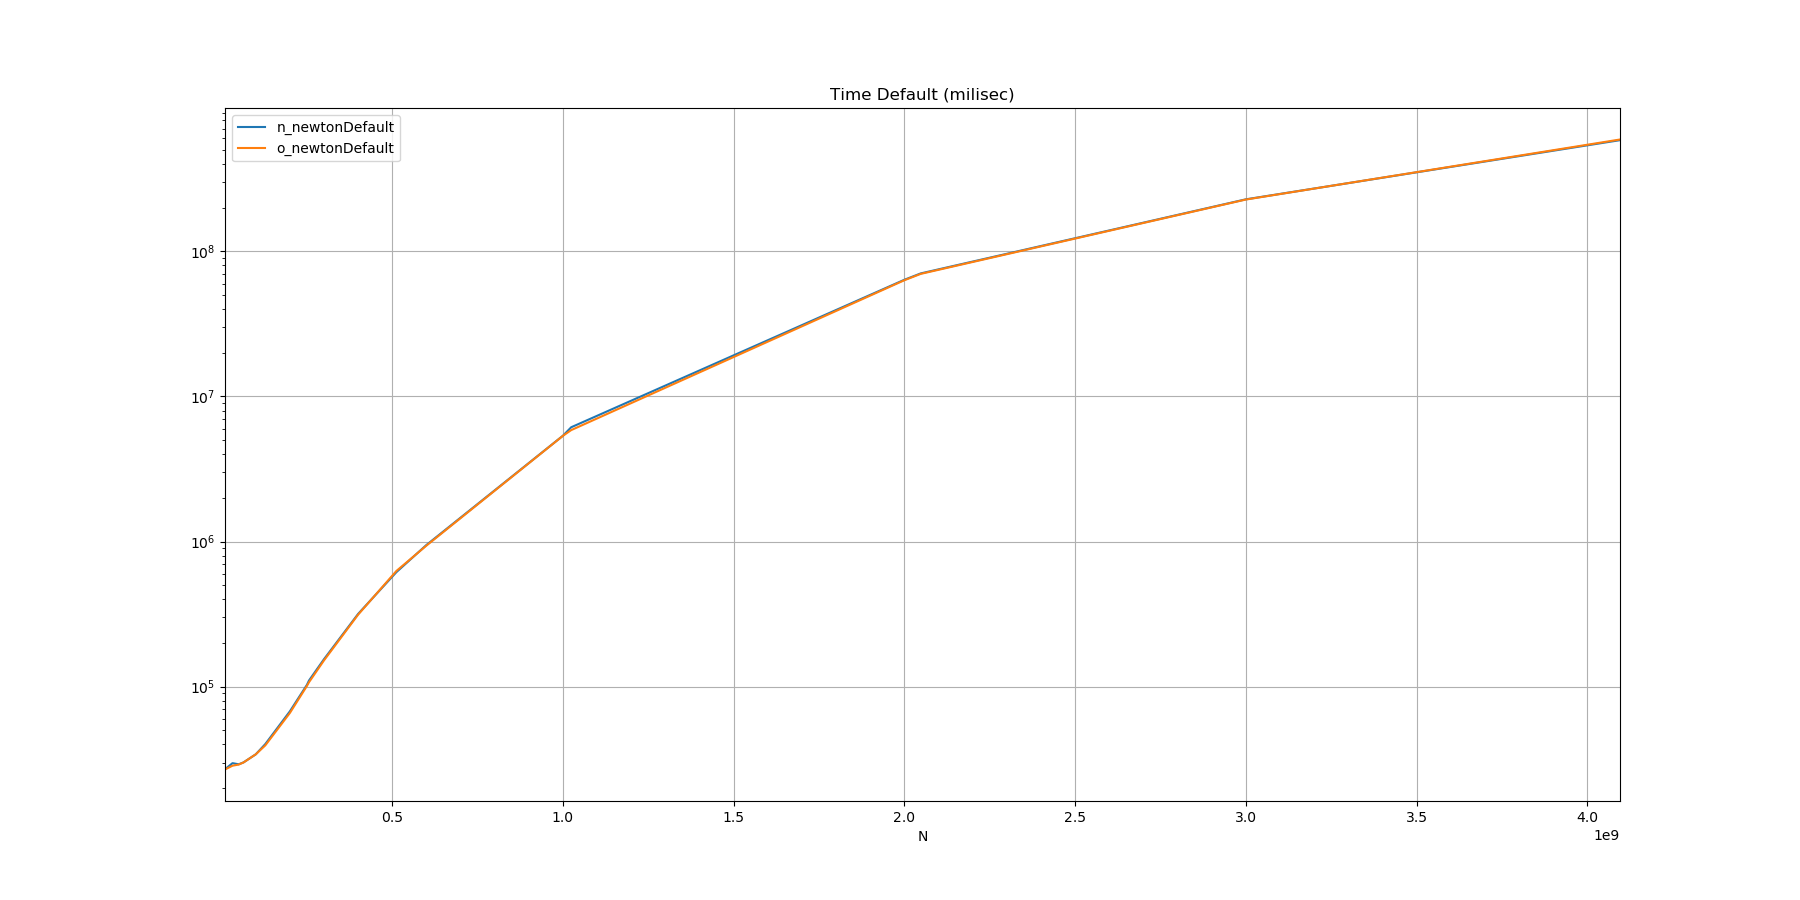

The file beside this chart, header and first rows:
N, n_newtonDefault, o_newtonDefault
10, 0.027, 0.02688
32, 0.02973, 0.02854
50, 0.02919, 0.02907
64, 0.03006, 0.03003
100, 0.03418, 0.03418
128, 0.04023, 0.03941
200, 0.06763, 0.0659
250, 0.103, 0.1013
256, 0.1103, 0.1073
300, 0.1548, 0.1519
400, 0.3175, 0.3139
512, 0.6156, 0.6273
600, 0.9474, 0.9381
1000, 5.369, 5.359
1024, 6.134, 5.864
2000, 63.71, 63.24
2048, 70.47, 69.96
3000, 228.3, 227.4
4096, 583.6, 589.8
